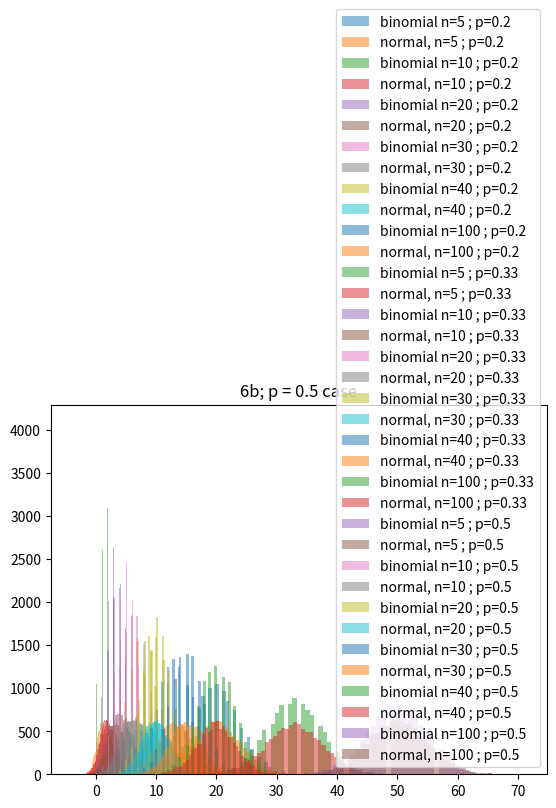

Write the Python code that produced this figure.
import numpy as np
import matplotlib.pyplot as pltlib
import math


#I SEPARATED THE CODE INTO 3 PARTS FOR EACH CASE, AFTER CLICKING THE X, THE OTHER GRAPH OPENS

binomial_1 = np.random.binomial(5,0.2,(10000))
binomial_2 = np.random.binomial(5,0.33,(10000))
binomial_3 = np.random.binomial(5,0.5,(10000))

binomial_4 = np.random.binomial(10,0.2,(10000))
binomial_5 = np.random.binomial(10,0.33,(10000))
binomial_6 = np.random.binomial(10,0.5,(10000))

binomial_7 = np.random.binomial(20,0.2,(10000))
binomial_8 = np.random.binomial(20,0.33,(10000))
binomial_9 = np.random.binomial(20,0.5,(10000))

binomial_10 = np.random.binomial(30,0.2,(10000))
binomial_11 = np.random.binomial(30,0.33,(10000))
binomial_12 = np.random.binomial(30,0.5,(10000))

binomial_13 = np.random.binomial(40,0.2,(10000))
binomial_14 = np.random.binomial(40,0.33,(10000))
binomial_15 = np.random.binomial(40,0.5,(10000))

binomial_16 = np.random.binomial(100,0.2,(10000))
binomial_17 = np.random.binomial(100,0.33,(10000))
binomial_18 = np.random.binomial(100,0.5,(10000))

normal_1 = np.random.normal((0.2*5),math.sqrt(5*0.2*0.8),(10000))
normal_2 = np.random.normal((0.33*5),math.sqrt(5*0.33*0.67),(10000))
normal_3 = np.random.normal((0.5*5),math.sqrt(5*0.5*0.5),(10000))

normal_4 = np.random.normal((0.2*10),math.sqrt(10*0.2*0.8),(10000))
normal_5 = np.random.normal((0.33*10),math.sqrt(10*0.33*0.67),(10000))
normal_6 = np.random.normal((0.5*10),math.sqrt(10*0.5*0.5),(10000))

normal_7 = np.random.normal((0.2*20),math.sqrt(20*0.2*0.8),(10000))
normal_8 = np.random.normal((0.33*20),math.sqrt(20*0.33*0.67),(10000))
normal_9 = np.random.normal((0.5*20),math.sqrt(20*0.5*0.5),(10000))

normal_10 = np.random.normal((0.2*30),math.sqrt(30*0.2*0.8),(10000))
normal_11 = np.random.normal((0.33*30),math.sqrt(30*0.33*0.67),(10000))
normal_12 = np.random.normal((0.5*30),math.sqrt(30*0.5*0.5),(10000))

normal_13 = np.random.normal((0.2*40),math.sqrt(40*0.2*0.8),(10000))
normal_14 = np.random.normal((0.33*40),math.sqrt(40*0.33*0.67),(10000))
normal_15 = np.random.normal((0.5*40),math.sqrt(40*0.5*0.5),(10000))

normal_16 = np.random.normal((0.2*100),math.sqrt(100*0.2*0.8),(10000))
normal_17 = np.random.normal((0.33*100),math.sqrt(100*0.33*0.67),(10000))
normal_18 = np.random.normal((0.5*100),math.sqrt(100*0.5*0.5),(10000))


pltlib.hist(binomial_1, bins = 50, alpha= 0.5,label= "binomial n=5 ; p=0.2")
pltlib.hist(normal_1, bins = 50, alpha= 0.5, label= "normal, n=5 ; p=0.2")

pltlib.hist(binomial_4, bins = 50, alpha= 0.5, label= "binomial n=10 ; p=0.2")
pltlib.hist(normal_4, bins = 50, alpha= 0.5, label= "normal, n=10 ; p=0.2")

pltlib.hist(binomial_7, bins = 50, alpha= 0.5, label= "binomial n=20 ; p=0.2")
pltlib.hist(normal_7, bins = 50, alpha= 0.5, label= "normal, n=20 ; p=0.2")

pltlib.hist(binomial_10, bins = 50, alpha= 0.5, label= "binomial n=30 ; p=0.2")
pltlib.hist(normal_10,  bins = 50, alpha= 0.5,label= "normal, n=30 ; p=0.2")

pltlib.hist(binomial_13, bins = 50, alpha= 0.5, label= "binomial n=40 ; p=0.2")
pltlib.hist(normal_13, bins = 50, alpha= 0.5, label= "normal, n=40 ; p=0.2")

pltlib.hist(binomial_16,  bins = 50, alpha= 0.5, label= "binomial n=100 ; p=0.2")
pltlib.hist(normal_16,  bins = 50, alpha= 0.5,label= "normal, n=100 ; p=0.2")

pltlib.title("6.b; p = 0.2 case")
pltlib.legend()
pltlib.show()

pltlib.hist(binomial_2, bins = 50, alpha= 0.5, label= "binomial n=5 ; p=0.33")
pltlib.hist(normal_2,  bins = 50, alpha= 0.5,label= "normal, n=5 ; p=0.33")

pltlib.hist(binomial_5, bins = 50, alpha= 0.5, label= "binomial n=10 ; p=0.33")
pltlib.hist(normal_5, bins = 50, alpha= 0.5, label= "normal, n=10 ; p=0.33")

pltlib.hist(binomial_8, bins = 50, alpha= 0.5, label= "binomial n=20 ; p=0.33")
pltlib.hist(normal_8, bins = 50, alpha= 0.5, label= "normal, n=20 ; p=0.33")

pltlib.hist(binomial_11, bins = 50, alpha= 0.5, label= "binomial n=30 ; p=0.33")
pltlib.hist(normal_11, bins = 50, alpha= 0.5, label= "normal, n=30 ; p=0.33")

pltlib.hist(binomial_14, bins = 50, alpha= 0.5, label= "binomial n=40 ; p=0.33")
pltlib.hist(normal_14, bins = 50, alpha= 0.5, label= "normal, n=40 ; p=0.33")

pltlib.hist(binomial_17,  bins = 50, alpha= 0.5, label= "binomial n=100 ; p=0.33")
pltlib.hist(normal_17,  bins = 50, alpha= 0.5, label= "normal, n=100 ; p=0.33")

pltlib.title("6.b; p = 0.33 case")
pltlib.legend()
pltlib.show()

pltlib.hist(binomial_3, bins = 50, alpha= 0.5, label= "binomial n=5 ; p=0.5")
pltlib.hist(normal_3, bins = 50, alpha= 0.5, label= "normal, n=5 ; p=0.5")

pltlib.hist(binomial_6, bins = 50, alpha= 0.5, label= "binomial n=10 ; p=0.5")
pltlib.hist(normal_6, bins = 50, alpha= 0.5, label= "normal, n=10 ; p=0.5")


pltlib.hist(binomial_9, bins = 50, alpha= 0.5, label= "binomial n=20 ; p=0.5")
pltlib.hist(normal_9,  bins = 50, alpha= 0.5,label= "normal, n=20 ; p=0.5")


pltlib.hist(binomial_12, bins = 50, alpha= 0.5, label= "binomial n=30 ; p=0.5")
pltlib.hist(normal_12, bins = 50, alpha= 0.5, label= "normal, n=30 ; p=0.5")


pltlib.hist(binomial_15,  bins = 50, alpha= 0.5,label= "binomial n=40 ; p=0.5")
pltlib.hist(normal_15,  bins = 50, alpha= 0.5,label= "normal, n=40 ; p=0.5")


pltlib.hist(binomial_18, bins = 50, alpha= 0.5, label= "binomial n=100 ; p=0.5")
pltlib.hist(normal_18, bins = 50, alpha= 0.5, label= "normal, n=100 ; p=0.5")

pltlib.title("6b; p = 0.5 case")
pltlib.legend()
pltlib.show()